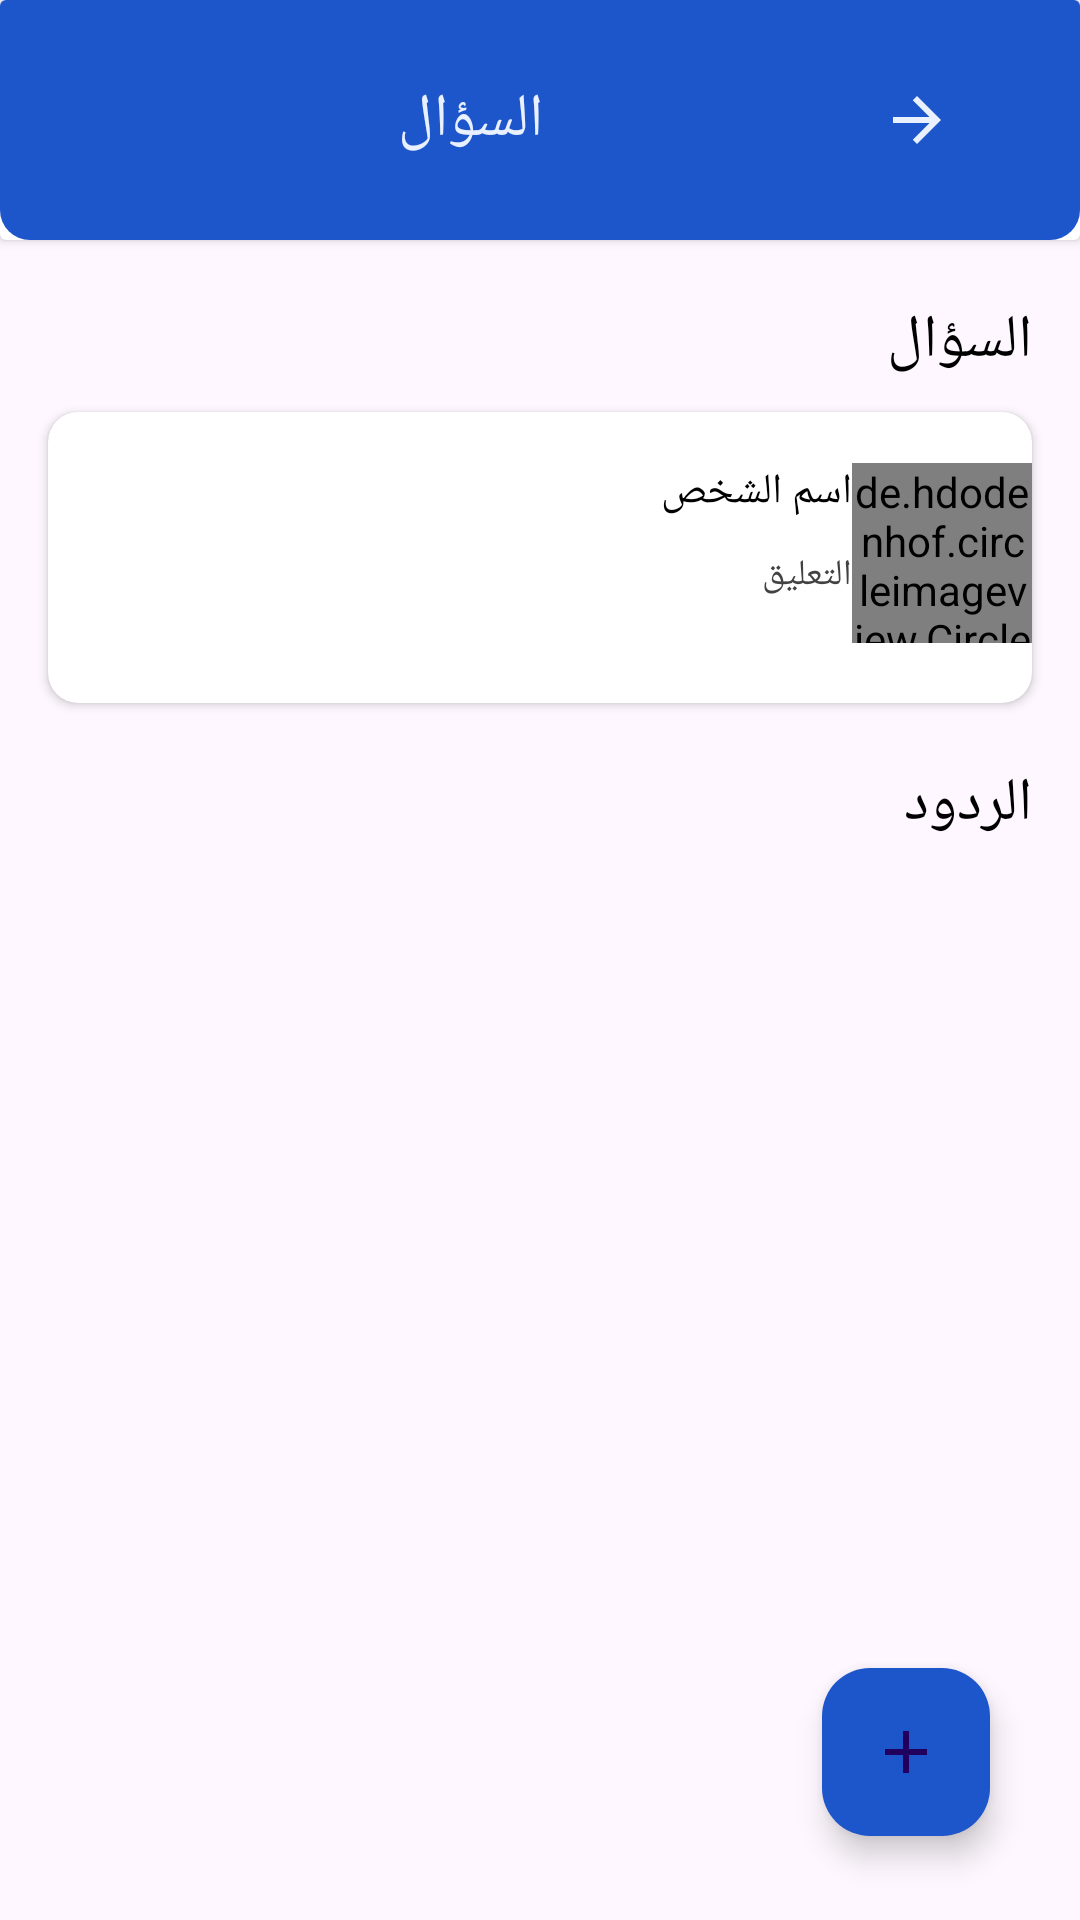

Android layout source for this screen:
<!-- AndroidManifest.xml: application theme Theme.FinalCloudProject -->
<!-- res/layout/fragment_re_question_doctor.xml -->
<?xml version="1.0" encoding="utf-8"?>
<androidx.constraintlayout.widget.ConstraintLayout xmlns:android="http://schemas.android.com/apk/res/android"
    xmlns:app="http://schemas.android.com/apk/res-auto"
    xmlns:tools="http://schemas.android.com/tools"
    android:layout_width="match_parent"
    android:layout_height="match_parent"
    tools:context=".View.Doctor.ReQuestionDoctorFragment">

    <androidx.cardview.widget.CardView
        android:id="@+id/cv_addTopic_doctor"
        android:layout_width="match_parent"
        android:layout_height="80dp"
        android:layoutDirection="rtl"
        app:layout_constraintEnd_toEndOf="parent"
        app:layout_constraintStart_toStartOf="parent"
        app:layout_constraintTop_toTopOf="parent">

        <LinearLayout
            android:layout_width="match_parent"
            android:layout_height="80dp"
            android:layout_gravity="center"
            android:background="@drawable/bg_tap_bar">

            <ImageButton
                android:id="@+id/img_back"
                android:layout_width="49dp"
                android:layout_height="45dp"
                android:layout_gravity="center"
                android:layout_marginStart="30dp"
                android:background="@null"
                android:src="@drawable/ic_baseline_arrow_back_24"
                android:visibility="visible" />

            <TextView
                android:id="@+id/tv_name"
                android:layout_width="wrap_content"
                android:layout_height="wrap_content"
                android:layout_gravity="center"
                android:layout_marginStart="100dp"
                android:gravity="center"
                android:text="السؤال"
                android:textAlignment="center"
                android:textColor="@color/off_white"
                android:textSize="20sp" />


        </LinearLayout>

    </androidx.cardview.widget.CardView>

    <TextView
        android:id="@+id/tv_q"
        android:layout_width="wrap_content"
        android:layout_height="wrap_content"
        android:layout_marginStart="16dp"
        android:layout_marginTop="20dp"
        android:layoutDirection="rtl"
        android:text="السؤال"
        android:textAlignment="center"
        android:textColor="@color/black"
        android:textDirection="rtl"
        android:textSize="20sp"
        app:layout_constraintStart_toStartOf="parent"
        app:layout_constraintTop_toBottomOf="@id/cv_addTopic_doctor" />


    <androidx.cardview.widget.CardView
        android:id="@+id/cv_q"
        android:layout_width="match_parent"
        android:layout_height="97dp"
        android:layout_marginStart="16dp"
        android:layout_marginTop="10dp"
        android:layout_marginEnd="16dp"
        android:layout_marginBottom="10dp"
        app:cardCornerRadius="10dp"
        app:layout_constraintEnd_toEndOf="parent"
        app:layout_constraintStart_toStartOf="parent"
        app:layout_constraintTop_toBottomOf="@id/tv_q">

        <androidx.constraintlayout.widget.ConstraintLayout
            android:layout_width="match_parent"
            android:layout_height="match_parent">

            <TextView
                android:id="@+id/tv_name_user_q"
                android:layout_width="wrap_content"
                android:layout_height="wrap_content"
                android:layout_marginStart="14dp"
                android:text="اسم الشخص"
                android:textColor="#000000"
                android:textSize="14sp"
                app:layout_constraintRight_toLeftOf="@id/img_user_q"
                app:layout_constraintTop_toTopOf="@id/img_user_q"
                app:layout_constraintVertical_bias="0.666" />

            <TextView
                android:id="@+id/tv_des_q"
                android:layout_width="wrap_content"
                android:layout_height="wrap_content"
                android:layout_marginStart="14dp"
                android:layout_marginTop="10dp"
                android:ellipsize="end"
                android:lines="2"
                android:maxLines="3"
                android:text="التعليق"
                android:textColor="#424242"
                android:textSize="12sp"
                app:layout_constraintRight_toLeftOf="@id/img_user_q"
                app:layout_constraintTop_toBottomOf="@id/tv_name_user_q"
                app:layout_constraintVertical_bias="0.666" />


            <de.hdodenhof.circleimageview.CircleImageView
                android:id="@+id/img_user_q"
                android:layout_width="60dp"
                android:layout_height="60dp"
                android:layout_marginStart="16dp"
                android:layout_marginTop="17dp"
                android:src="@drawable/man"
                app:layout_constraintEnd_toEndOf="parent"
                app:layout_constraintTop_toTopOf="parent" />

            <TextView
                android:id="@+id/tv_add_re"
                android:layout_width="wrap_content"
                android:layout_height="wrap_content"
                android:layout_marginTop="10dp"
                android:layout_marginRight="20dp"
                android:ellipsize="end"
                android:lines="2"
                android:maxLines="3"
                android:text="إضافة رد"
                android:textColor="#424242"
                android:textSize="12sp"
                android:visibility="gone"
                app:layout_constraintBottom_toBottomOf="parent"
                app:layout_constraintRight_toRightOf="parent"
                app:layout_constraintVertical_bias="0.666" />

        </androidx.constraintlayout.widget.ConstraintLayout>

    </androidx.cardview.widget.CardView>

    <TextView
        android:id="@+id/tv_re"
        android:layout_width="wrap_content"
        android:layout_height="wrap_content"
        android:layout_marginStart="16dp"
        android:layout_marginTop="20dp"
        android:layoutDirection="rtl"
        android:text="الردود"
        android:textAlignment="center"
        android:textColor="@color/black"
        android:textDirection="rtl"
        android:textSize="20sp"
        app:layout_constraintStart_toStartOf="parent"
        app:layout_constraintTop_toBottomOf="@id/cv_q" />

    <androidx.recyclerview.widget.RecyclerView
        android:id="@+id/rv_re_question"
        android:layout_width="0dp"
        android:layout_height="wrap_content"
        android:layout_marginStart="16dp"
        android:layout_marginTop="16dp"
        android:layout_marginEnd="16dp"
        app:layout_constraintLeft_toLeftOf="parent"
        app:layout_constraintRight_toRightOf="parent"
        app:layout_constraintTop_toBottomOf="@id/tv_re"
        tools:listitem="@layout/item_question" />

    <com.google.android.material.floatingactionbutton.FloatingActionButton
        android:id="@+id/btn_add_re_q"
        android:layout_width="wrap_content"
        android:layout_height="wrap_content"
        android:layout_marginStart="30dp"
        android:layout_marginBottom="28dp"
        android:clickable="true"
        android:layoutDirection="rtl"
        android:src="@drawable/ic_baseline_add_24"
        android:theme="@style/Theme.Material3.Light"
        app:backgroundTint="@color/blue"
        app:layout_constraintBottom_toBottomOf="parent"
        app:layout_constraintRight_toRightOf="parent" />

</androidx.constraintlayout.widget.ConstraintLayout>
<!-- res/layout/item_question.xml (included above) -->
<?xml version="1.0" encoding="utf-8"?>
<androidx.constraintlayout.widget.ConstraintLayout xmlns:android="http://schemas.android.com/apk/res/android"
    xmlns:app="http://schemas.android.com/apk/res-auto"
    android:layout_width="match_parent"
    android:layout_height="wrap_content">

    <androidx.cardview.widget.CardView
        android:id="@+id/cv_advices"
        android:layout_width="match_parent"
        android:layout_height="97dp"
        android:layout_marginTop="10dp"
        android:layout_marginBottom="10dp"
        app:cardCornerRadius="10dp"
        app:layout_constraintBottom_toBottomOf="parent"
        app:layout_constraintEnd_toEndOf="parent"
        app:layout_constraintStart_toStartOf="parent"
        app:layout_constraintTop_toTopOf="parent">

        <androidx.constraintlayout.widget.ConstraintLayout
            android:layout_width="match_parent"
            android:layout_height="match_parent">

            <TextView
                android:id="@+id/tv_name_user_q"
                android:layout_width="wrap_content"
                android:layout_height="wrap_content"
                android:layout_marginStart="14dp"
                android:text="اسم الشخص"
                android:textColor="#000000"
                android:textSize="14sp"
                app:layout_constraintRight_toLeftOf="@+id/img_user_q"
                app:layout_constraintTop_toTopOf="@id/img_user_q"
                app:layout_constraintVertical_bias="0.666" />

            <TextView
                android:id="@+id/tv_des_q"
                android:layout_width="wrap_content"
                android:layout_height="wrap_content"
                android:layout_marginStart="14dp"
                android:layout_marginTop="10dp"
                android:ellipsize="end"
                android:lines="2"
                android:maxLines="3"
                android:text="التعليق"
                android:textColor="#424242"
                android:textSize="12sp"
                app:layout_constraintRight_toLeftOf="@+id/img_user_q"
                app:layout_constraintTop_toBottomOf="@id/tv_name_user_q"
                app:layout_constraintVertical_bias="0.666" />


            <de.hdodenhof.circleimageview.CircleImageView
                android:id="@+id/img_user_q"
                android:layout_width="60dp"
                android:layout_height="60dp"
                android:layout_marginStart="16dp"
                android:layout_marginTop="17dp"
                android:src="@drawable/man"
                app:layout_constraintRight_toRightOf="parent"
                app:layout_constraintTop_toTopOf="parent" />

            <TextView
                android:id="@+id/tv_add_re"
                android:layout_width="wrap_content"
                android:layout_height="wrap_content"
                android:layout_marginTop="10dp"
                android:layout_marginRight="20dp"
                android:ellipsize="end"
                android:lines="2"
                android:maxLines="3"
                android:text="إضافة رد"
                android:textColor="#424242"
                android:textSize="12sp"
                android:visibility="gone"
                app:layout_constraintBottom_toBottomOf="parent"
                app:layout_constraintRight_toRightOf="parent"
                app:layout_constraintVertical_bias="0.666" />

        </androidx.constraintlayout.widget.ConstraintLayout>

    </androidx.cardview.widget.CardView>
</androidx.constraintlayout.widget.ConstraintLayout>
<!-- resources referenced by this layout -->
<resources>
  <color name="black">#FF000000</color>
  <color name="blue">#1D56CA</color>
  <color name="off_white">#E9F0FF</color>
  <!-- drawable bg_tap_bar (drawable) -->
  <?xml version="1.0" encoding="utf-8"?>
  <shape android:shape="rectangle" xmlns:android="http://schemas.android.com/apk/res/android">
      <corners
          android:bottomLeftRadius="10dp"
          android:bottomRightRadius="10dp" />
      <solid android:color="@color/blue" />
  </shape>
  <!-- drawable ic_baseline_add_24 (drawable) -->
  <vector android:height="24dp" android:tint="@color/off_white"
      android:viewportHeight="24" android:viewportWidth="24"
      android:width="24dp" xmlns:android="http://schemas.android.com/apk/res/android">
      <path android:fillColor="@android:color/white" android:pathData="M19,13h-6v6h-2v-6H5v-2h6V5h2v6h6v2z"/>
  </vector>
  <!-- drawable ic_baseline_arrow_back_24 (drawable) -->
  <vector xmlns:android="http://schemas.android.com/apk/res/android"
      android:width="24dp"
      android:height="24dp"
      android:autoMirrored="true"
      android:tint="#E9F0FF"
      android:viewportWidth="24"
      android:viewportHeight="24">
      <path
          android:fillColor="#E9F0FF"
          android:pathData="M20,11H7.83l5.59,-5.59L12,4l-8,8 8,8 1.41,-1.41L7.83,13H20v-2z" />
  </vector>
  <style name="Theme.FinalCloudProject" parent="Base.Theme.FinalCloudProject" />
  <style name="Base.Theme.FinalCloudProject" parent="Theme.Material3.DayNight.NoActionBar">
          
          
          <item name="colorPrimary">@color/blue</item>
          <item name="colorPrimaryVariant">@color/blue</item>
      </style>
</resources>
